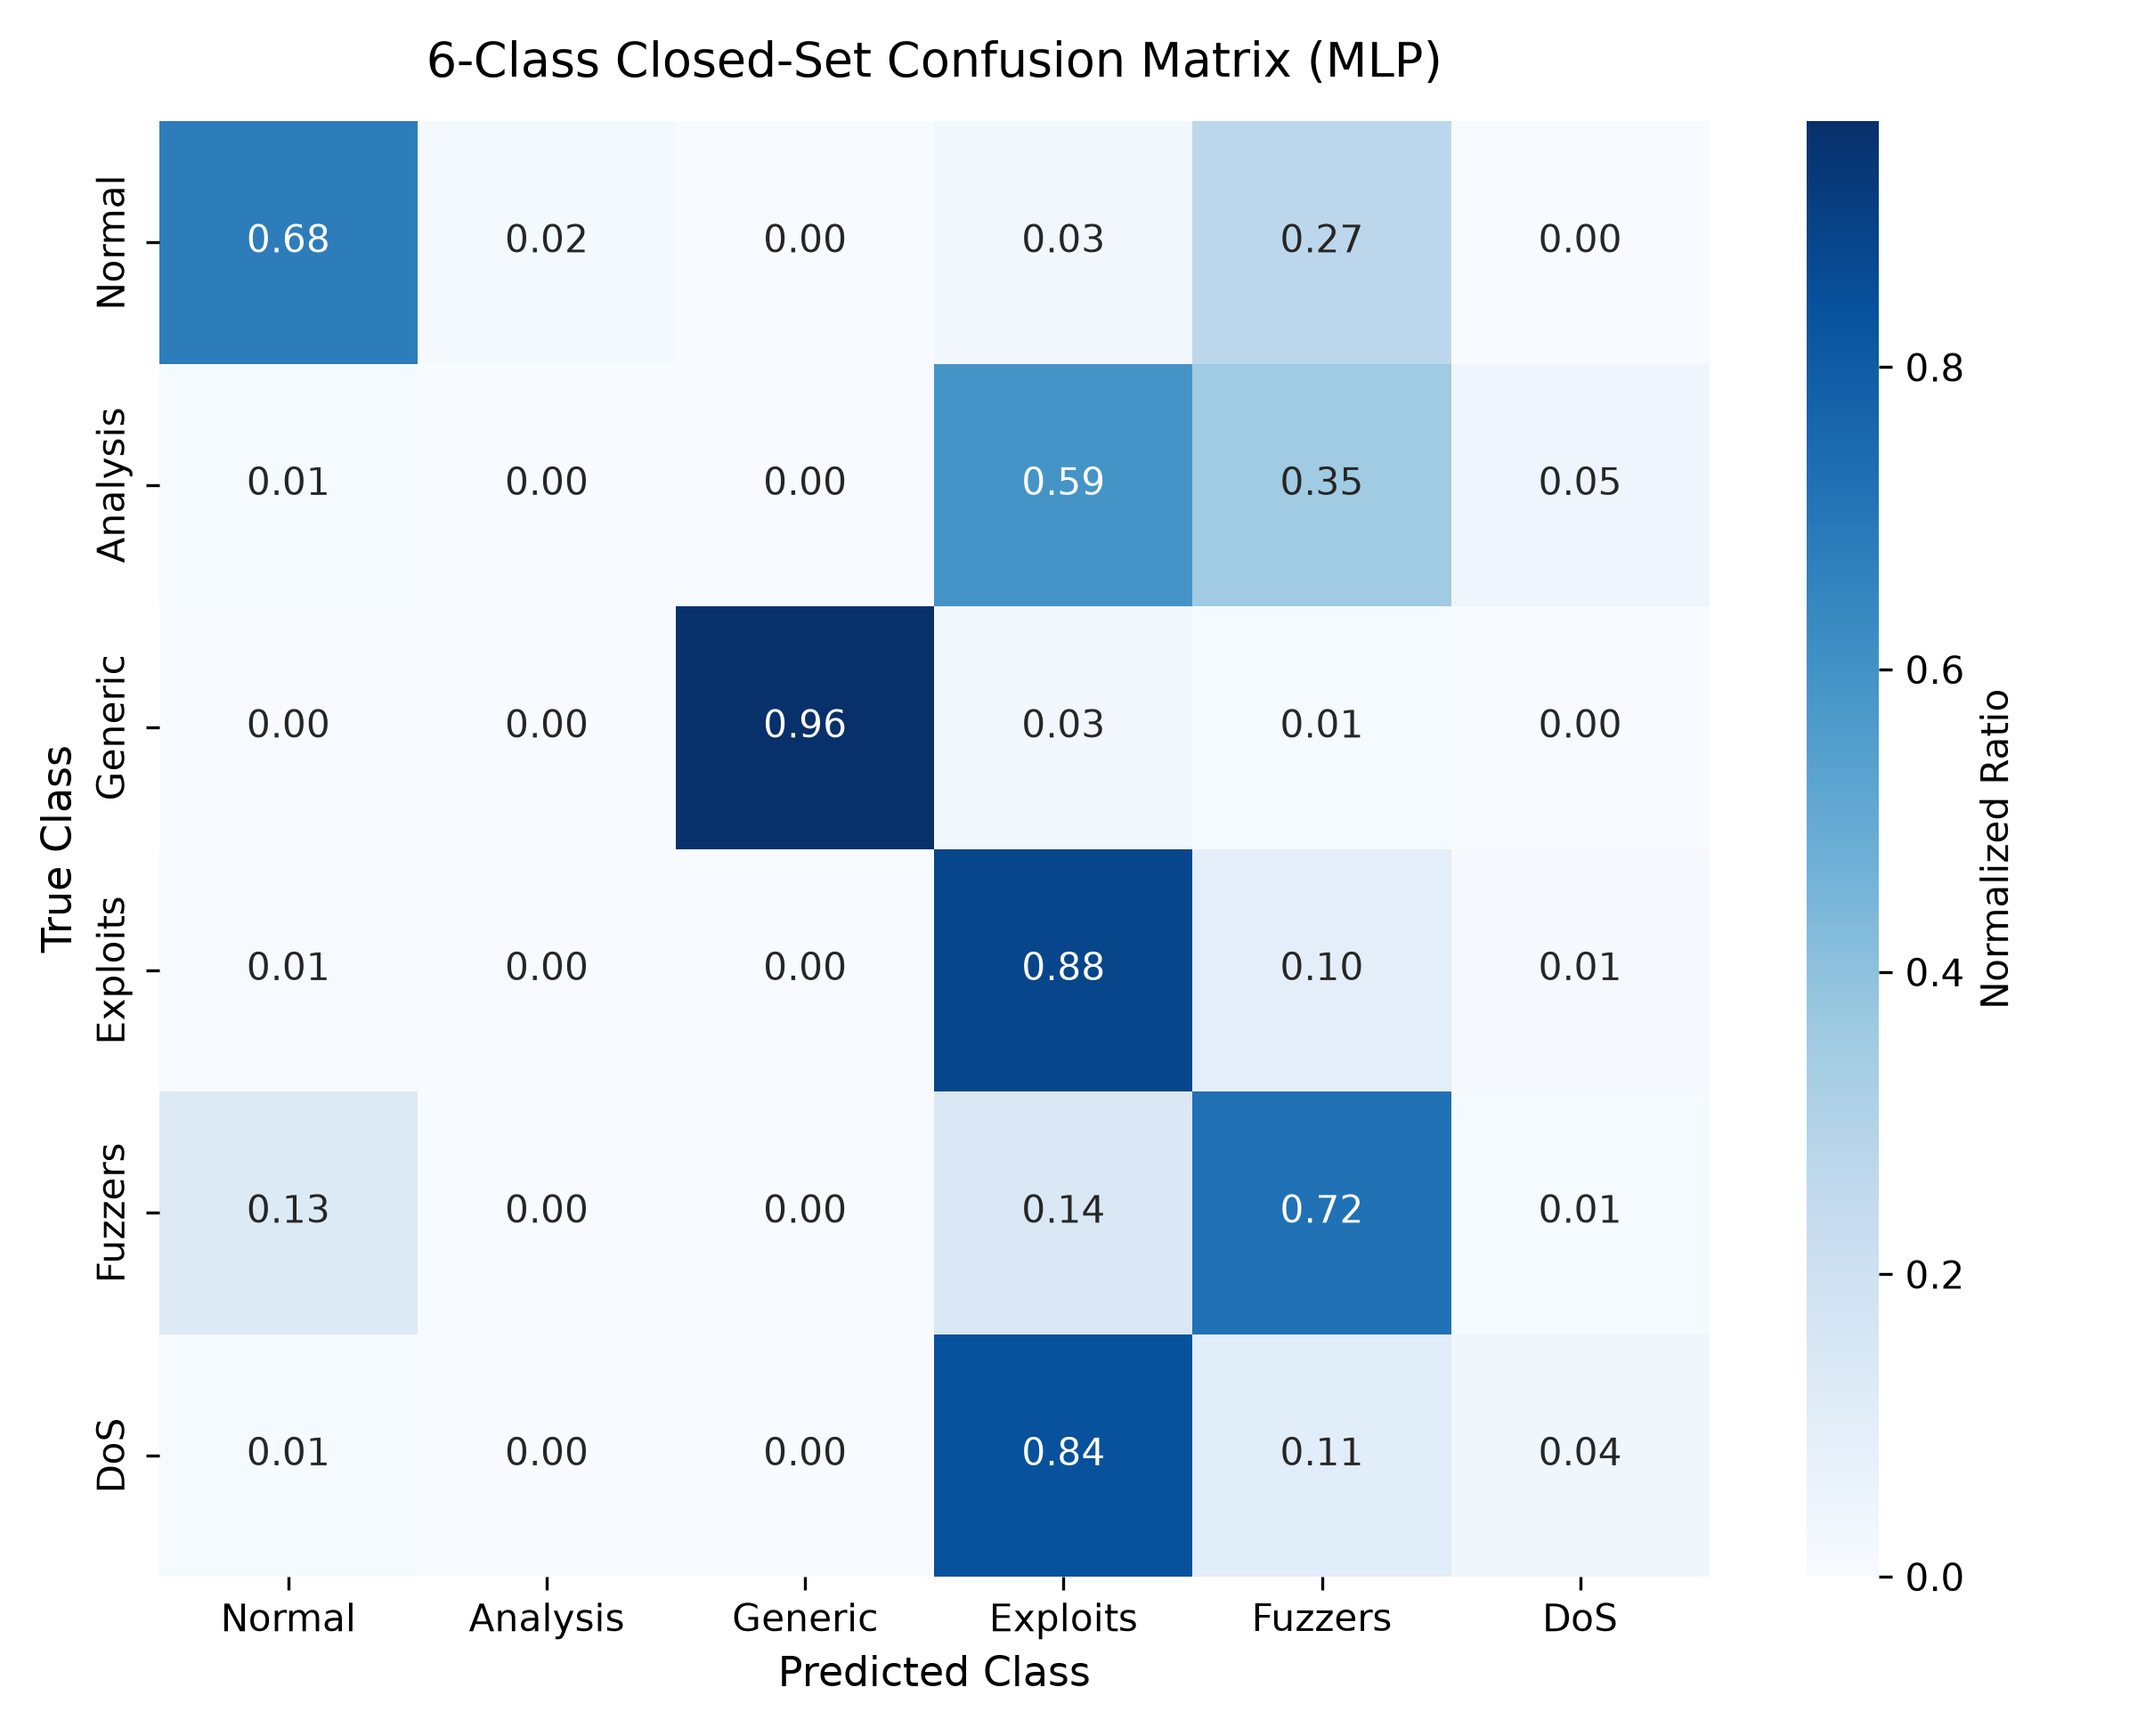

Source data for this figure (header and first rows):
, Normal, Analysis, Generic, Exploits, Fuzzers, DoS
Normal, 25127, 622, 3, 1183, 10061, 4
Analysis, 6, 0, 0, 400, 240, 31
Generic, 6, 0, 18167, 498, 191, 9
Exploits, 73, 22, 8, 9814, 1080, 135
Fuzzers, 789, 0, 0, 854, 4366, 53
DoS, 45, 1, 8, 3431, 437, 167
